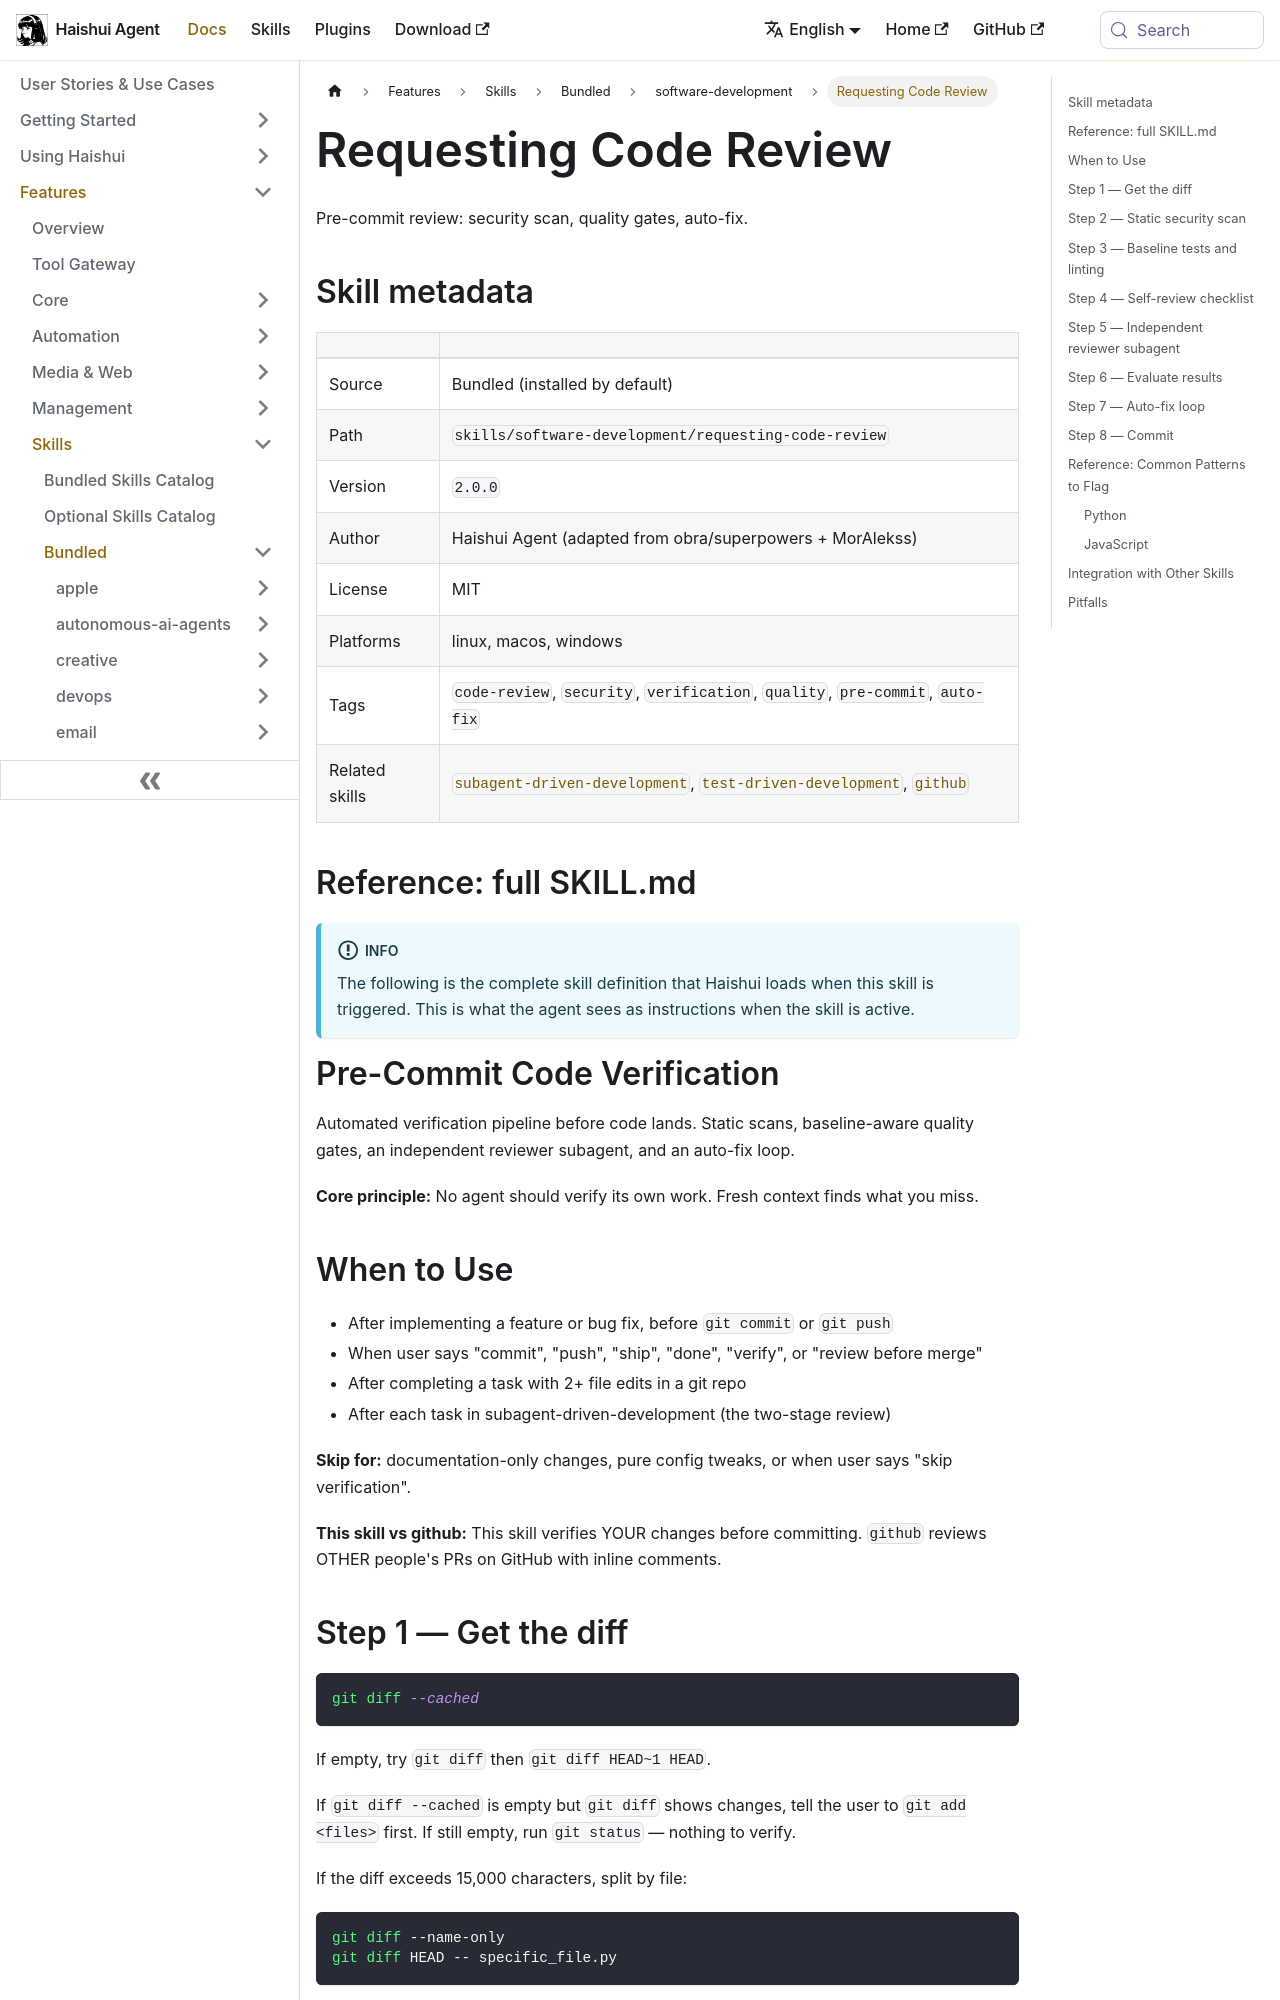

repository: aiqinghaiwork163/haishui-agent · page: docs/user-guide/skills/bundled/software-development/software-development-requesting-code-review/index.html · generator: docusaurus

---
title: "Requesting Code Review — Pre-commit review: security scan, quality gates, auto-fix"
sidebar_label: "Requesting Code Review"
description: "Pre-commit review: security scan, quality gates, auto-fix"
---

{/* This page is auto-generated from the skill's SKILL.md by website/scripts/generate-skill-docs.py. Edit the source SKILL.md, not this page. */}

# Requesting Code Review

Pre-commit review: security scan, quality gates, auto-fix.

## Skill metadata

| | |
|---|---|
| Source | Bundled (installed by default) |
| Path | `skills/software-development/requesting-code-review` |
| Version | `2.0.0` |
| Author | Haishui Agent (adapted from obra/superpowers + MorAlekss) |
| License | MIT |
| Platforms | linux, macos, windows |
| Tags | `code-review`, `security`, `verification`, `quality`, `pre-commit`, `auto-fix` |
| Related skills | [`subagent-driven-development`](../../optional/software-development/software-development-subagent-driven-development.md), [`test-driven-development`](../../bundled/software-development/software-development-test-driven-development.md), [`github`](../../bundled/software-development/software-development-github.md) |

## Reference: full SKILL.md

:::info
The following is the complete skill definition that Haishui loads when this skill is triggered. This is what the agent sees as instructions when the skill is active.
:::

# Pre-Commit Code Verification

Automated verification pipeline before code lands. Static scans, baseline-aware
quality gates, an independent reviewer subagent, and an auto-fix loop.

**Core principle:** No agent should verify its own work. Fresh context finds what you miss.

## When to Use

- After implementing a feature or bug fix, before `git commit` or `git push`
- When user says "commit", "push", "ship", "done", "verify", or "review before merge"
- After completing a task with 2+ file edits in a git repo
- After each task in subagent-driven-development (the two-stage review)

**Skip for:** documentation-only changes, pure config tweaks, or when user says "skip verification".

**This skill vs github:** This skill verifies YOUR changes before committing.
`github` reviews OTHER people's PRs on GitHub with inline comments.
